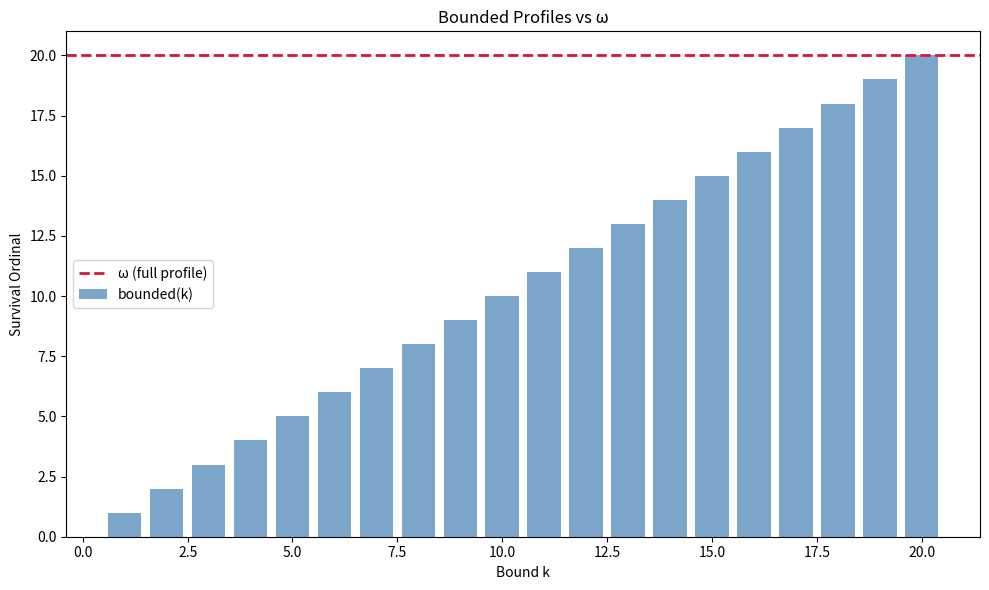

This chart was generated by the following Python code:
import matplotlib
matplotlib.use('Agg')
import matplotlib.pyplot as plt
import numpy as np

fig, ax = plt.subplots(figsize=(10, 6))
ks = list(range(1, 21))
ax.bar(ks, ks, color='steelblue', alpha=0.7, label='bounded(k)')
ax.axhline(y=20, color='crimson', linestyle='--', linewidth=2, label='\u03c9 (full profile)')
ax.set_xlabel('Bound k')
ax.set_ylabel('Survival Ordinal')
ax.set_title('Bounded Profiles vs \u03c9')
ax.legend()
plt.tight_layout()
plt.savefig('survival_hierarchy.png', dpi=150)
plt.close()
